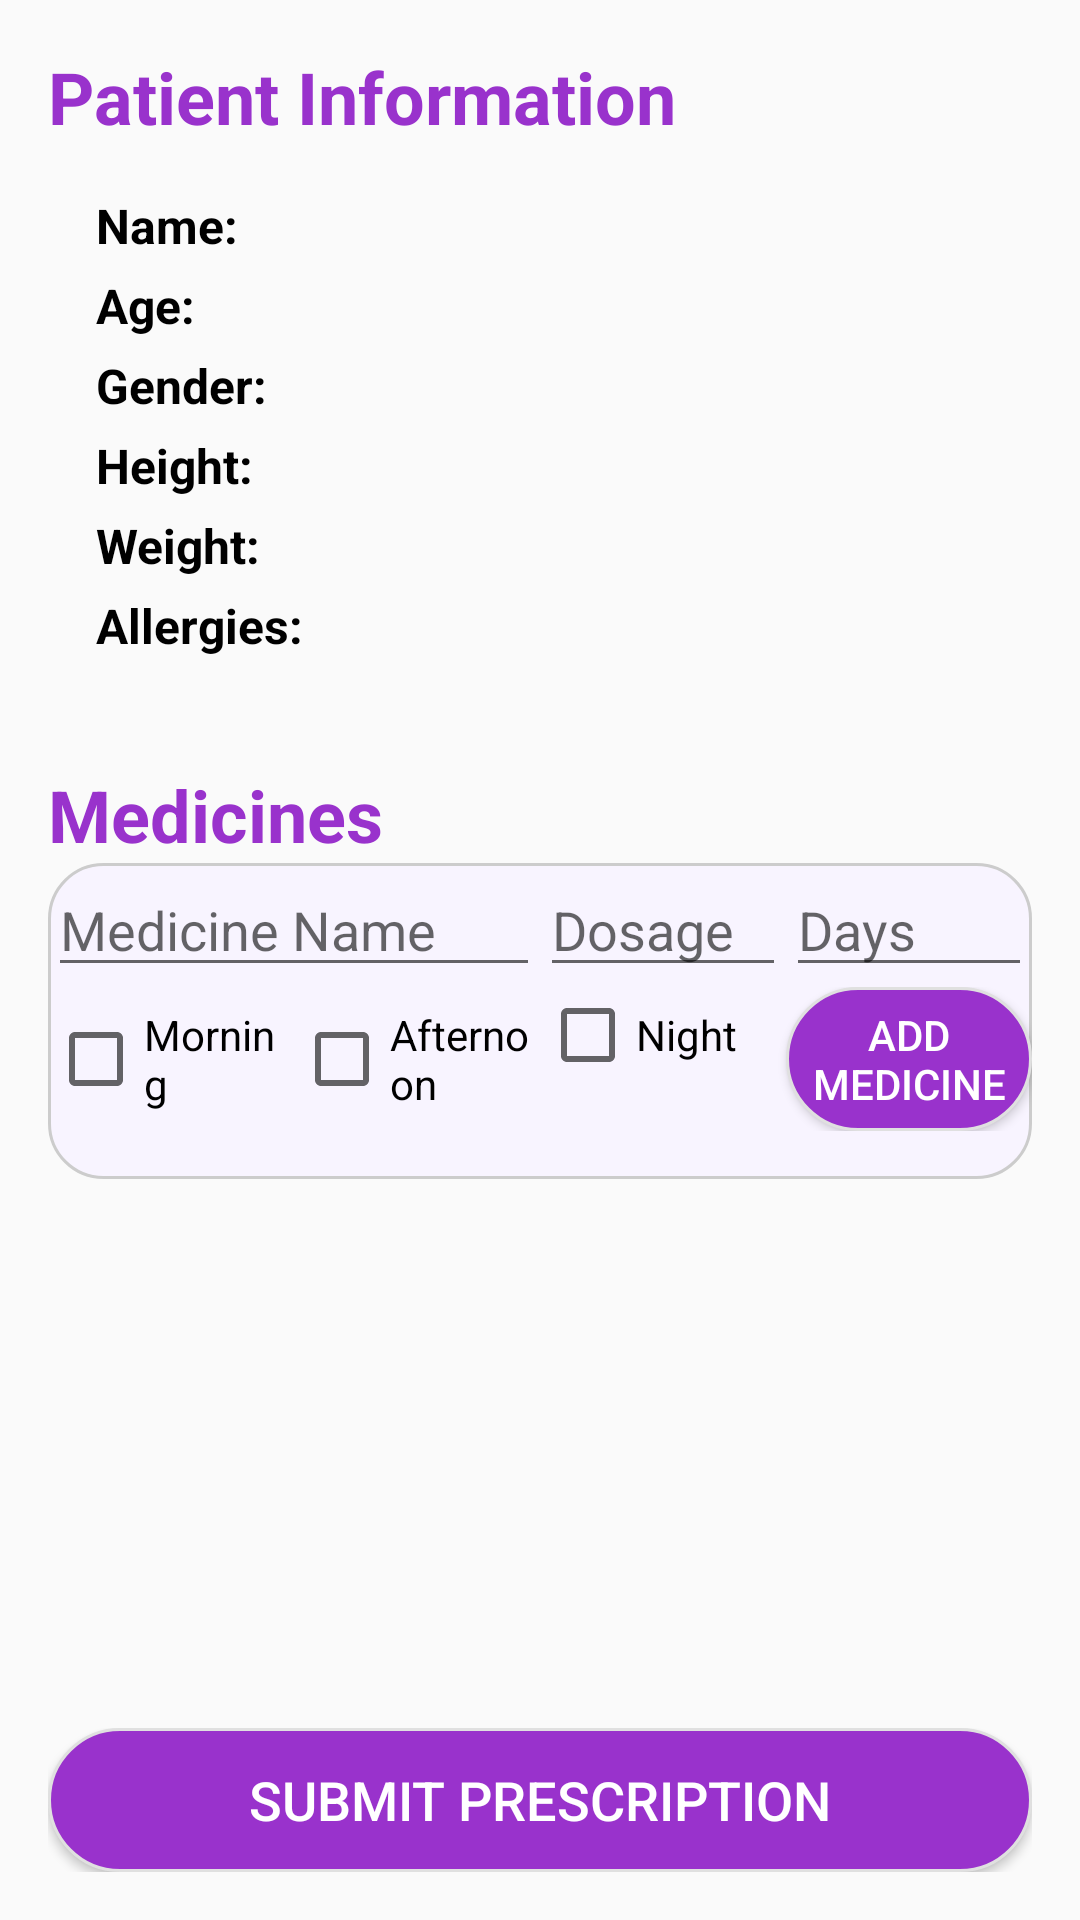

Layout XML and referenced resources for this Android screen:
<!-- AndroidManifest.xml: application theme AppTheme -->
<!-- res/layout/activity_prescription_form.xml -->
<?xml version="1.0" encoding="utf-8"?>
<LinearLayout xmlns:android="http://schemas.android.com/apk/res/android"
    xmlns:tools="http://schemas.android.com/tools"
    android:layout_width="match_parent"
    android:layout_height="match_parent"
    android:orientation="vertical"
    android:padding="16dp">

    <TextView
        android:id="@id/tvHeading"
        android:layout_width="wrap_content"
        android:layout_height="wrap_content"
        android:text="Patient Information"
        android:textStyle="bold"
        android:textColor="@color/orchid"
        android:textAppearance="@style/TextAppearance.AppCompat.Headline" />

    <TextView
        android:id="@+id/textPatientName"
        android:layout_width="wrap_content"
        android:layout_height="wrap_content"
        android:layout_marginStart="16dp"
        android:layout_marginTop="16dp"
        android:text="Name: "
        android:textColor="@color/black"
        android:textSize="16sp"
        android:textStyle="bold" />

    <TextView
        android:id="@+id/textPatientAge"
        android:layout_width="wrap_content"
        android:layout_height="wrap_content"
        android:layout_marginStart="16dp"
        android:layout_marginTop="5dp"
        android:text="Age: "
        android:textColor="@color/black"
        android:textSize="16sp"
        android:textStyle="bold" />

    <TextView
        android:id="@+id/textPatientGender"
        android:layout_width="wrap_content"
        android:layout_height="wrap_content"
        android:layout_marginStart="16dp"
        android:layout_marginTop="5dp"
        android:text="Gender: "
        android:textColor="@color/black"
        android:textSize="16sp"
        android:textStyle="bold" />

    <TextView
        android:id="@+id/textPatientHeight"
        android:layout_width="wrap_content"
        android:layout_height="wrap_content"
        android:layout_marginStart="16dp"
        android:layout_marginTop="5dp"
        android:text="Height: "
        android:textColor="@color/black"
        android:textSize="16sp"
        android:textStyle="bold" />

    <TextView
        android:id="@+id/textPatientWeight"
        android:layout_width="wrap_content"
        android:layout_height="wrap_content"
        android:layout_marginStart="16dp"
        android:layout_marginTop="5dp"
        android:text="Weight: "
        android:textColor="@color/black"
        android:textSize="16sp"
        android:textStyle="bold" />

    <TextView
        android:id="@+id/textPatientAllergies"
        android:layout_width="wrap_content"
        android:layout_height="wrap_content"
        android:layout_marginStart="16dp"
        android:layout_marginTop="5dp"
        android:layout_marginBottom="20dp"
        android:text="Allergies: "
        android:textColor="@color/black"
        android:textSize="16sp"
        android:textStyle="bold" />


    <Space
        android:layout_width="match_parent"
        android:layout_height="16dp" />

    <TextView
        android:layout_width="wrap_content"
        android:layout_height="wrap_content"
        android:text="Medicines"
        android:textColor="@color/orchid"
        android:textStyle="bold"
        android:textAppearance="@style/TextAppearance.AppCompat.Headline" />

    <LinearLayout
        android:id="@+id/medicine_layout"
        android:layout_width="match_parent"
        android:layout_height="wrap_content"
        android:orientation="vertical"
        android:background="@drawable/rounded_corner_bg">

        <LinearLayout
            android:layout_width="match_parent"
            android:layout_height="wrap_content"
            android:orientation="horizontal">

            <EditText
                android:id="@+id/medicine_name_edit_text"
                android:layout_width="0dp"
                android:layout_height="wrap_content"
                android:layout_weight="2"
                android:hint="Medicine Name" />

            <EditText
                android:id="@+id/medicine_dosage_edit_text"
                android:layout_width="0dp"
                android:layout_height="wrap_content"
                android:layout_weight="1"
                android:hint="Dosage"
                android:inputType="numberDecimal" />

            <EditText
                android:id="@+id/medicine_days_edit_text"
                android:layout_width="0dp"
                android:layout_height="wrap_content"
                android:layout_weight="1"
                android:hint="Days"
                android:inputType="number" />

        </LinearLayout>

        <LinearLayout
            android:layout_width="match_parent"
            android:layout_height="wrap_content"
            android:orientation="horizontal">

            <CheckBox
                android:id="@+id/morning_checkbox"
                android:layout_width="0dp"
                android:layout_height="wrap_content"
                android:layout_weight="1"
                android:text="Morning" />

            <CheckBox
                android:id="@+id/afternoon_checkbox"
                android:layout_width="0dp"
                android:layout_height="wrap_content"
                android:layout_weight="1"
                android:text="Afternoon" />

            <CheckBox
                android:id="@+id/night_checkbox"
                android:layout_width="0dp"
                android:layout_height="wrap_content"
                android:layout_weight="1"
                android:text="Night" />

            <Button
                android:id="@+id/add_medicine_button"
                android:layout_width="0dp"
                android:layout_height="wrap_content"
                android:layout_weight="1"
                android:text="Add Medicine"
                android:textColor="@color/white"
                android:background="@drawable/rounded_corner_input"/>

        </LinearLayout>

        
        <androidx.recyclerview.widget.RecyclerView
            android:id="@+id/medicineRecyclerView"
            android:layout_width="match_parent"
            android:layout_height="wrap_content"
            android:layout_marginTop="16dp" />

    </LinearLayout>

    <ScrollView
        android:layout_width="match_parent"
        android:layout_height="0dp"
        android:layout_weight="1">

    </ScrollView>

    <Space
        android:layout_width="match_parent"
        android:layout_height="16dp" />

    <LinearLayout
        android:layout_width="match_parent"
        android:layout_height="wrap_content"
        android:orientation="horizontal">

        <Button
            android:id="@+id/submit_button"
            android:layout_width="0dp"
            android:layout_height="wrap_content"
            android:layout_weight="1"
            android:text="Submit Prescription"
            android:textColor="@color/white"
            android:textSize="18dp"
            android:background="@drawable/rounded_corner_input"/>

    </LinearLayout>

</LinearLayout>
<!-- resources referenced by this layout -->
<resources>
  <color name="black">#FF000000</color>
  <color name="orchid">#9932cc</color>
  <color name="white">#FFFFFFFF</color>
  <!-- drawable rounded_corner_bg (drawable) -->
  <?xml version="1.0" encoding="utf-8"?>
  <shape xmlns:android="http://schemas.android.com/apk/res/android">
      <solid android:color="@color/magnolia" /> 
      <corners android:radius="18dp" /> 
      <stroke android:color="#CCCCCC" android:width="1dp" /> 
  </shape>
  <!-- drawable rounded_corner_input (drawable) -->
  <?xml version="1.0" encoding="utf-8"?>
  <shape xmlns:android="http://schemas.android.com/apk/res/android">
      <solid android:color="@color/orchid" /> 
      <corners android:radius="100dp" /> 
      <stroke android:color="#E0E0E0" android:width="1dp" /> 
  </shape>
  <style name="AppTheme" parent="Theme.AppCompat.Light.NoActionBar">
      </style>
  <color name="magnolia">#f8f4ff</color>
</resources>
